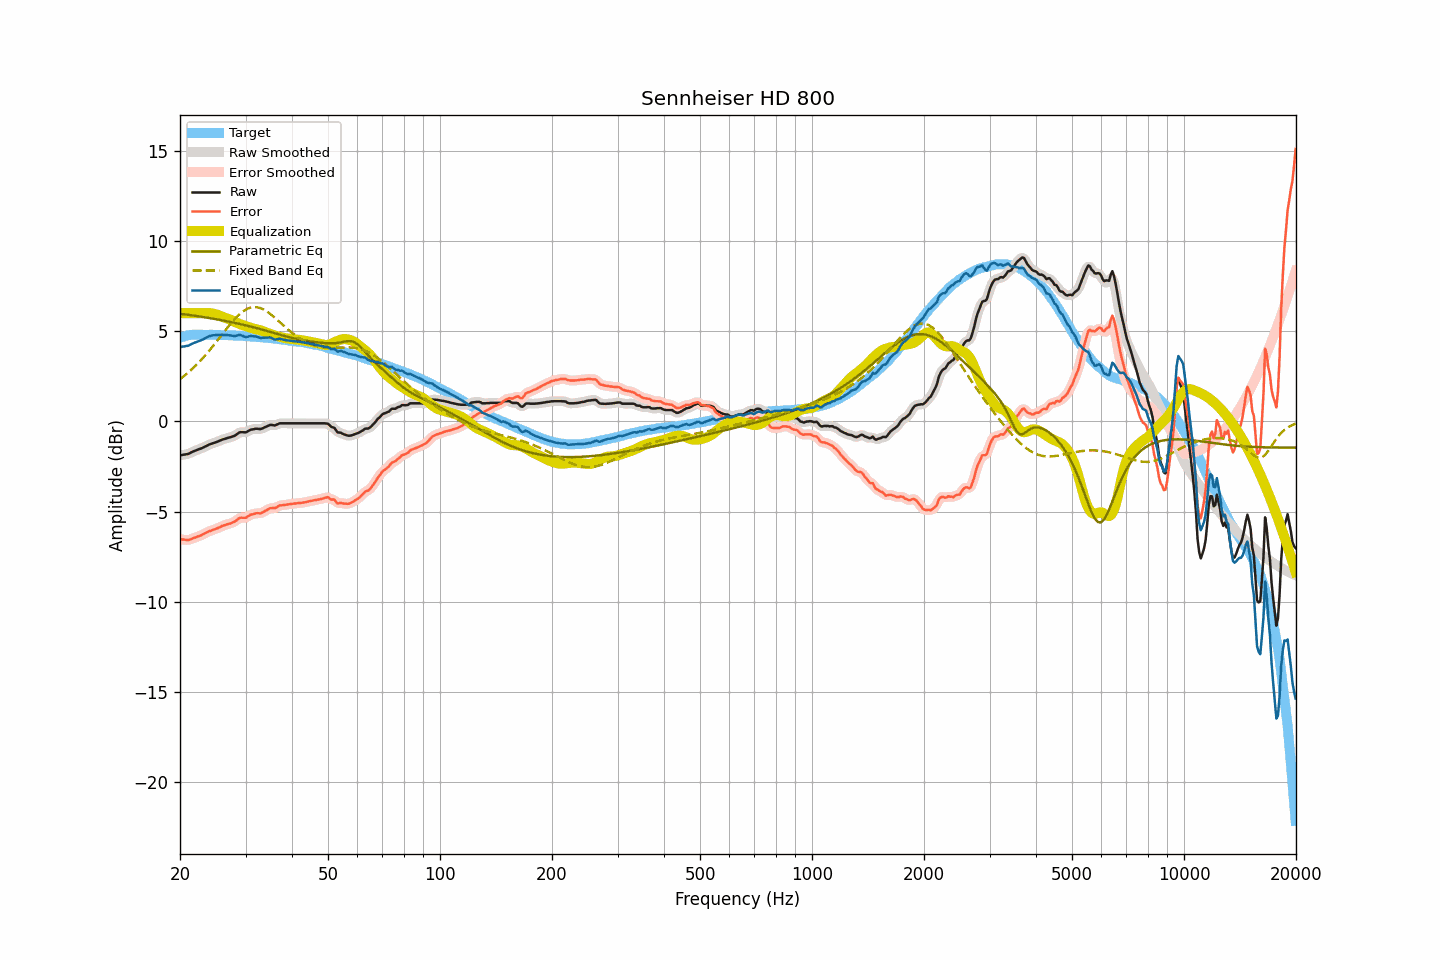

Values plotted in this chart, from the file beside it:
frequency, raw, smoothed, error, error_smoothed, equalization, parametric_eq, fixed_band_eq, equalized_raw, equalized_smoothed, target
20.00, -1.87, -1.87, -6.52, -6.52, 6.00, 5.97, 2.35, 4.13, 4.13, 4.64
20.20, -1.86, -1.86, -6.54, -6.54, 6.00, 5.96, 2.41, 4.14, 4.14, 4.67
20.40, -1.84, -1.85, -6.55, -6.55, 6.00, 5.95, 2.48, 4.16, 4.15, 4.70
20.61, -1.83, -1.83, -6.56, -6.56, 6.00, 5.94, 2.56, 4.17, 4.17, 4.72
20.81, -1.81, -1.82, -6.57, -6.57, 6.00, 5.93, 2.63, 4.19, 4.18, 4.75
21.02, -1.80, -1.80, -6.59, -6.57, 6.00, 5.91, 2.71, 4.20, 4.20, 4.78
21.23, -1.76, -1.76, -6.56, -6.55, 6.00, 5.90, 2.78, 4.24, 4.24, 4.79
21.44, -1.71, -1.72, -6.51, -6.52, 6.00, 5.89, 2.86, 4.29, 4.28, 4.80
21.66, -1.67, -1.67, -6.48, -6.48, 6.00, 5.88, 2.95, 4.33, 4.33, 4.81
21.87, -1.63, -1.63, -6.44, -6.45, 6.00, 5.86, 3.03, 4.37, 4.37, 4.81
22.09, -1.60, -1.60, -6.42, -6.42, 6.00, 5.85, 3.12, 4.40, 4.40, 4.82
22.31, -1.56, -1.57, -6.38, -6.39, 6.00, 5.84, 3.21, 4.44, 4.43, 4.82
22.54, -1.53, -1.53, -6.35, -6.35, 6.00, 5.82, 3.30, 4.47, 4.47, 4.82
22.76, -1.50, -1.50, -6.32, -6.32, 6.00, 5.81, 3.40, 4.50, 4.50, 4.82
22.99, -1.46, -1.46, -6.27, -6.27, 6.00, 5.80, 3.49, 4.54, 4.54, 4.81
23.22, -1.42, -1.42, -6.23, -6.23, 6.00, 5.78, 3.59, 4.58, 4.58, 4.81
23.45, -1.37, -1.38, -6.18, -6.18, 6.01, 5.77, 3.69, 4.63, 4.63, 4.81
23.69, -1.33, -1.33, -6.14, -6.14, 6.01, 5.75, 3.80, 4.67, 4.68, 4.80
23.92, -1.28, -1.29, -6.09, -6.10, 6.01, 5.74, 3.90, 4.72, 4.72, 4.80
24.16, -1.25, -1.25, -6.07, -6.06, 6.00, 5.72, 4.01, 4.75, 4.75, 4.81
24.40, -1.22, -1.22, -6.04, -6.03, 5.99, 5.71, 4.12, 4.77, 4.77, 4.81
24.65, -1.19, -1.19, -6.00, -6.00, 5.97, 5.69, 4.23, 4.78, 4.78, 4.80
24.89, -1.16, -1.16, -5.96, -5.96, 5.95, 5.68, 4.34, 4.79, 4.79, 4.80
25.14, -1.13, -1.13, -5.93, -5.93, 5.92, 5.66, 4.46, 4.79, 4.79, 4.80
25.39, -1.09, -1.09, -5.89, -5.89, 5.89, 5.64, 4.57, 4.80, 4.80, 4.80
25.65, -1.05, -1.05, -5.85, -5.85, 5.86, 5.63, 4.69, 4.80, 4.80, 4.80
25.91, -1.01, -1.02, -5.80, -5.81, 5.82, 5.61, 4.80, 4.81, 4.80, 4.79
26.16, -0.98, -0.99, -5.77, -5.77, 5.78, 5.59, 4.92, 4.80, 4.80, 4.79
26.43, -0.96, -0.96, -5.75, -5.74, 5.75, 5.58, 5.03, 4.79, 4.79, 4.78
26.69, -0.93, -0.93, -5.72, -5.72, 5.72, 5.56, 5.14, 4.79, 4.79, 4.78
26.96, -0.90, -0.91, -5.69, -5.69, 5.69, 5.54, 5.26, 4.79, 4.78, 4.78
27.23, -0.88, -0.88, -5.66, -5.66, 5.66, 5.52, 5.37, 4.77, 4.77, 4.78
27.50, -0.85, -0.86, -5.63, -5.63, 5.61, 5.51, 5.47, 4.76, 4.76, 4.78
27.77, -0.82, -0.83, -5.59, -5.60, 5.57, 5.49, 5.58, 4.75, 4.74, 4.77
28.05, -0.79, -0.78, -5.56, -5.55, 5.53, 5.47, 5.68, 4.73, 4.74, 4.77
28.33, -0.73, -0.73, -5.49, -5.48, 5.48, 5.45, 5.77, 4.75, 4.76, 4.75
28.62, -0.66, -0.67, -5.42, -5.42, 5.45, 5.43, 5.86, 4.78, 4.78, 4.75
28.90, -0.60, -0.62, -5.36, -5.37, 5.41, 5.41, 5.94, 4.81, 4.79, 4.75
29.19, -0.59, -0.59, -5.33, -5.34, 5.37, 5.39, 6.02, 4.78, 4.78, 4.74
29.48, -0.59, -0.60, -5.34, -5.34, 5.34, 5.37, 6.09, 4.75, 4.74, 4.75
29.78, -0.60, -0.60, -5.34, -5.34, 5.31, 5.35, 6.15, 4.71, 4.71, 4.74
30.08, -0.60, -0.59, -5.34, -5.32, 5.28, 5.33, 6.21, 4.68, 4.69, 4.73
30.38, -0.55, -0.55, -5.28, -5.28, 5.25, 5.30, 6.25, 4.70, 4.70, 4.72
30.68, -0.50, -0.51, -5.22, -5.23, 5.22, 5.28, 6.29, 4.72, 4.72, 4.72
30.99, -0.45, -0.47, -5.16, -5.18, 5.20, 5.26, 6.32, 4.74, 4.73, 4.71
31.30, -0.44, -0.44, -5.15, -5.14, 5.17, 5.24, 6.33, 4.72, 4.73, 4.71
31.61, -0.42, -0.42, -5.13, -5.12, 5.14, 5.22, 6.34, 4.72, 4.72, 4.70
31.93, -0.40, -0.41, -5.10, -5.10, 5.12, 5.19, 6.34, 4.71, 4.71, 4.69
32.24, -0.40, -0.41, -5.08, -5.09, 5.10, 5.17, 6.33, 4.69, 4.69, 4.68
32.57, -0.41, -0.41, -5.09, -5.09, 5.08, 5.14, 6.31, 4.66, 4.66, 4.68
32.89, -0.42, -0.41, -5.10, -5.08, 5.06, 5.12, 6.28, 4.63, 4.64, 4.67
33.22, -0.39, -0.39, -5.05, -5.06, 5.03, 5.10, 6.25, 4.63, 4.63, 4.66
33.55, -0.35, -0.36, -5.01, -5.01, 4.99, 5.07, 6.21, 4.64, 4.64, 4.66
33.89, -0.31, -0.31, -4.96, -4.96, 4.96, 5.05, 6.15, 4.65, 4.65, 4.65
34.23, -0.27, -0.27, -4.92, -4.91, 4.93, 5.02, 6.10, 4.65, 4.66, 4.64
34.57, -0.23, -0.23, -4.86, -4.86, 4.89, 4.99, 6.04, 4.66, 4.66, 4.63
34.92, -0.19, -0.20, -4.81, -4.82, 4.86, 4.97, 5.97, 4.66, 4.65, 4.62
35.27, -0.19, -0.20, -4.81, -4.81, 4.82, 4.94, 5.90, 4.63, 4.62, 4.61
35.62, -0.20, -0.21, -4.80, -4.80, 4.79, 4.92, 5.83, 4.59, 4.58, 4.60
35.97, -0.22, -0.20, -4.81, -4.79, 4.76, 4.89, 5.75, 4.54, 4.56, 4.59
... 635 more rows
